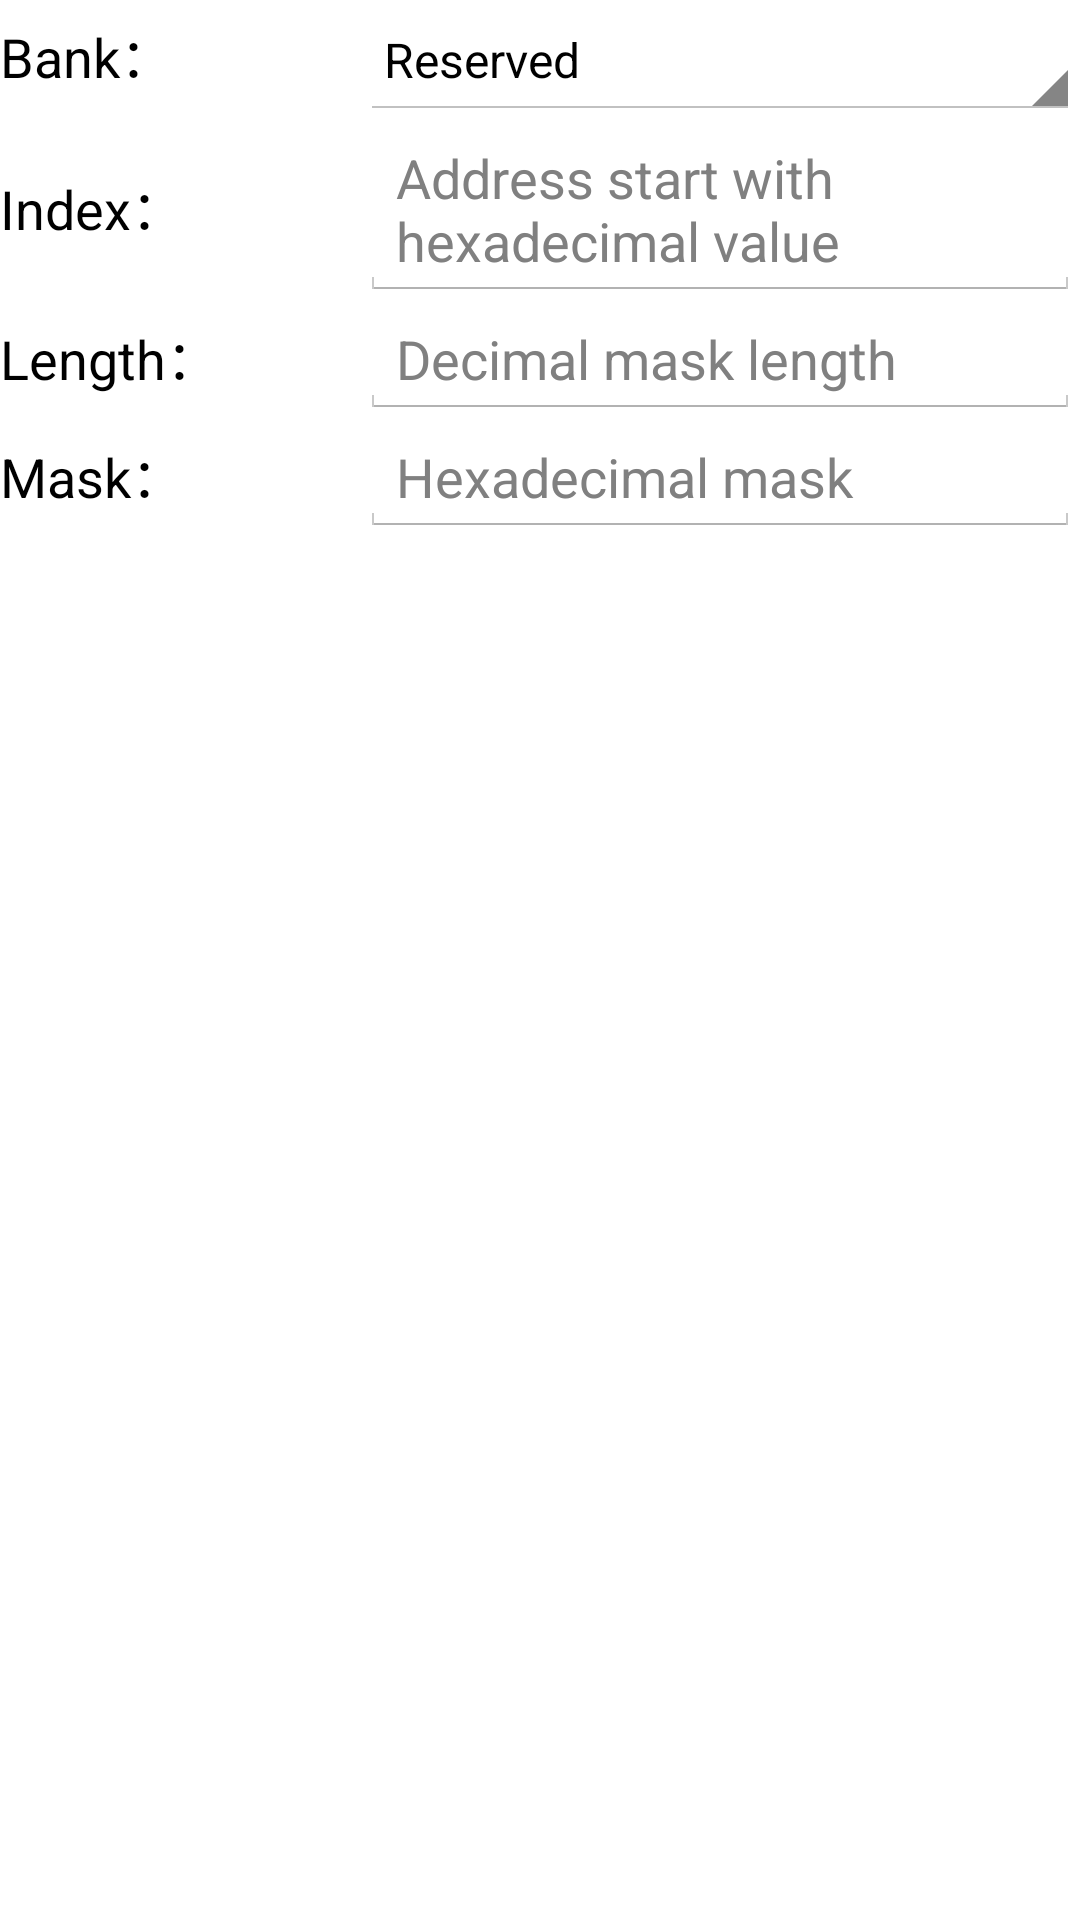

This screen was rendered from an Android layout file. Write that file and the resources it references.
<!-- AndroidManifest.xml: application theme android:Theme.Holo.Light.NoActionBar -->
<!-- res/layout/common_dstoptypes_matchdlg.xml -->
<?xml version="1.0" encoding="utf-8"?>
<LinearLayout xmlns:android="http://schemas.android.com/apk/res/android"
    android:layout_width="match_parent"
    android:layout_height="match_parent"
    android:orientation="vertical" >

    <LinearLayout
        android:layout_width="match_parent"
        android:layout_height="wrap_content" >

    </LinearLayout>

    <LinearLayout
        android:layout_width="match_parent"
        android:layout_height="wrap_content" >

    </LinearLayout>

    <LinearLayout
        android:layout_width="match_parent"
        android:layout_height="wrap_content" >

    </LinearLayout>
    
    <LinearLayout
        android:layout_width="match_parent"
        android:layout_height="wrap_content" >

        <TextView
            android:id="@+id/textView2"
            android:layout_width="0dp"
            android:layout_height="wrap_content"
            android:text="Bank："
            android:layout_weight="1"
            android:textAppearance="?android:attr/textAppearanceMedium" />

        <Spinner
            android:id="@+id/idMainActivityAddSelectionDlg_spinerBank"
            android:layout_width="0dp"
            android:layout_height="40dp"
            android:layout_weight="2"
            android:entries="@array/banksStrings" />

    </LinearLayout>

    <LinearLayout
        android:layout_width="match_parent"
        android:layout_height="wrap_content" >

        <TextView
            android:id="@+id/textView3"
            android:layout_width="0dp"
            android:layout_height="wrap_content"
            android:text="Index："
            android:layout_weight="1"
            android:textAppearance="?android:attr/textAppearanceMedium" />

        <EditText
            android:id="@+id/idMainActivityAddSelectionDlg_etPointer"
            android:layout_width="0dp"
            android:layout_height="wrap_content"
            android:layout_weight="2"
            android:ems="10"
            android:digits="0123456789abcdefABCDEF"
            android:hint="@string/Hint_16_Addr" 
            >
        </EditText>

    </LinearLayout>

    <LinearLayout
        android:layout_width="match_parent"
        android:layout_height="wrap_content" >

        <TextView
            android:id="@+id/idE27SettingsActivity_FixFrequency_tvShow"
            android:layout_width="0dp"
            android:layout_height="wrap_content"
            android:text="Length："
            android:layout_weight="1"
            android:textAppearance="?android:attr/textAppearanceMedium" />

        <EditText
            android:id="@+id/idMainActivityAddSelectionDlg_etMaskLength"
            android:layout_width="0dp"
            android:layout_height="wrap_content"
            android:layout_weight="2"
            android:digits="0123456789abcdefABCDEF"
            android:ems="10"
            android:hint="@string/Hint_10_Mask_length" />

    </LinearLayout>
    <LinearLayout
        android:layout_width="match_parent"
        android:layout_height="wrap_content" >

        <TextView

            android:layout_width="0dp"
            android:layout_height="wrap_content"
            android:text="Mask："
            android:layout_weight="1"
            android:textAppearance="?android:attr/textAppearanceMedium" />

        <EditText
            android:id="@+id/idMainActivityAddSelectionDlg_etMask"
            android:layout_width="0dp"
            android:layout_height="wrap_content"
            android:layout_weight="2"
            android:digits="0123456789abcdefABCDEF"
            android:ems="10"
            android:hint="@string/Hint_16_Mask" />

    </LinearLayout>

</LinearLayout>
<!-- resources referenced by this layout -->
<resources>
  <string-array name="banksStrings">
          <item>Reserved</item>
          <item>Epc</item>
          <item>Tid</item>
          <item>User</item>
      </string-array>
  <string name="Hint_10_Mask_length">Decimal mask length</string>
  <string name="Hint_16_Addr">Address start with hexadecimal value</string>
  <string name="Hint_16_Mask">Hexadecimal mask</string>
</resources>
